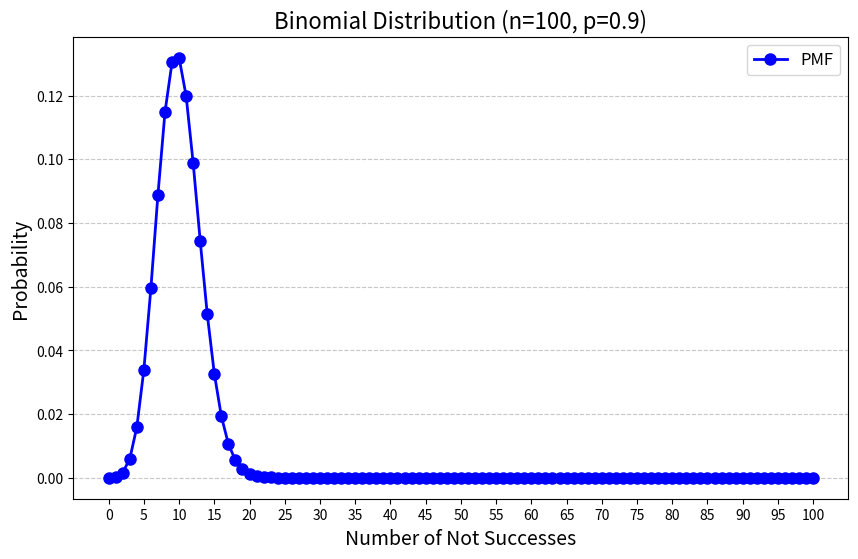

Reproduce this figure in Python.
import numpy as np
import matplotlib.pyplot as plt
from scipy.stats import binom


def plot_binomial_pmf_line(n, p):
    """
    可视化二项分布的概率质量函数（PMF）

    参数:
    - n: 试验次数
    - p: 单次试验成功的概率
    - k: 高亮显示的值（可以为 None）
    """
    # 生成可能的成功次数
    x = np.arange(0, n + 1)

    # 计算 PMF
    pmf = binom.pmf(x, n, p)

    # 绘制折线图
    plt.figure(figsize=(10, 6))
    plt.plot(x, pmf, marker='o', color='blue', label="PMF", linewidth=2, markersize=8)

    # 设置图表标题和标签
    plt.title(f"Binomial Distribution (n={n}, p={1-p})", fontsize=16)
    plt.xlabel("Number of Not Successes", fontsize=14)
    plt.ylabel("Probability", fontsize=14)
    plt.xticks(np.arange(0, n + 1, step=max(1, n // 20)))
    plt.legend(fontsize=12)
    plt.grid(axis='y', linestyle='--', alpha=0.7)

    # 显示图表
    plt.show()


# 示例用法
n = 100  # 试验次数
p = 0.1  # 单次成功的概率


# 调用函数
plot_binomial_pmf_line(n, p)
